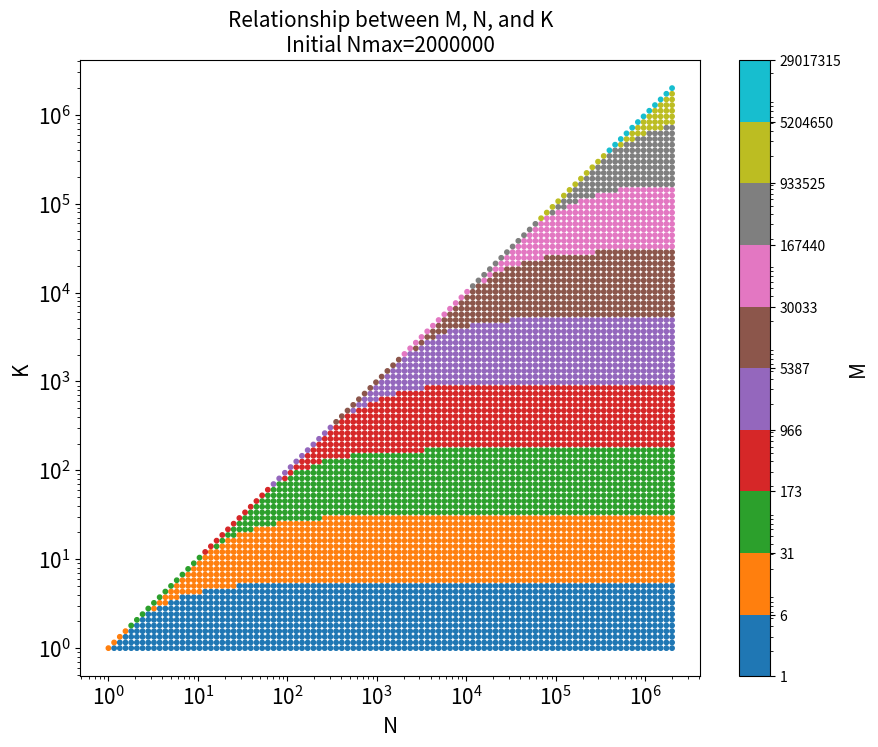

This figure's Python source:

import numpy as np
import matplotlib.pyplot as plt
from matplotlib.colors import LogNorm
from matplotlib.ticker import ScalarFormatter


Nmax = 2000000
N_values = np.logspace(0, np.log10(Nmax), num=100)
K_values = np.logspace(0, np.log10(Nmax-1), num=100)
K, N = np.meshgrid(K_values, N_values)


valid_mask = K <= N



M = np.where(valid_mask, -N * np.log(np.clip(1 - K / N, 1e-10, 1)), np.nan)  


M_no_nan = M[~np.isnan(M)]


plt.figure(figsize=(10, 8))
scatter = plt.scatter(N, K, c=M, cmap='tab10', norm=LogNorm(), s=10)  


cbar = plt.colorbar(scatter)
cbar.set_label('M', fontsize=15)



ticks = np.logspace(np.log10(np.nanmin(M_no_nan)), np.log10(np.nanmax(M_no_nan)), num=11)
cbar.set_ticks(ticks)


formatter = ScalarFormatter()
formatter.set_scientific(False)
formatter.set_powerlimits((-1, 1))
cbar.ax.yaxis.set_major_formatter(formatter)


plt.xticks(fontsize=15)
plt.yticks(fontsize=15)
plt.xscale('log')
plt.yscale('log')
plt.xlabel('N', fontsize=15)
plt.ylabel('K', fontsize=15)
plt.title(f'Relationship between M, N, and K\nInitial Nmax={Nmax}', fontsize=15)


dpi_value = 300
plt.savefig('Extended_Data_Figure_2A_scatter.png', dpi=dpi_value)
plt.show()




